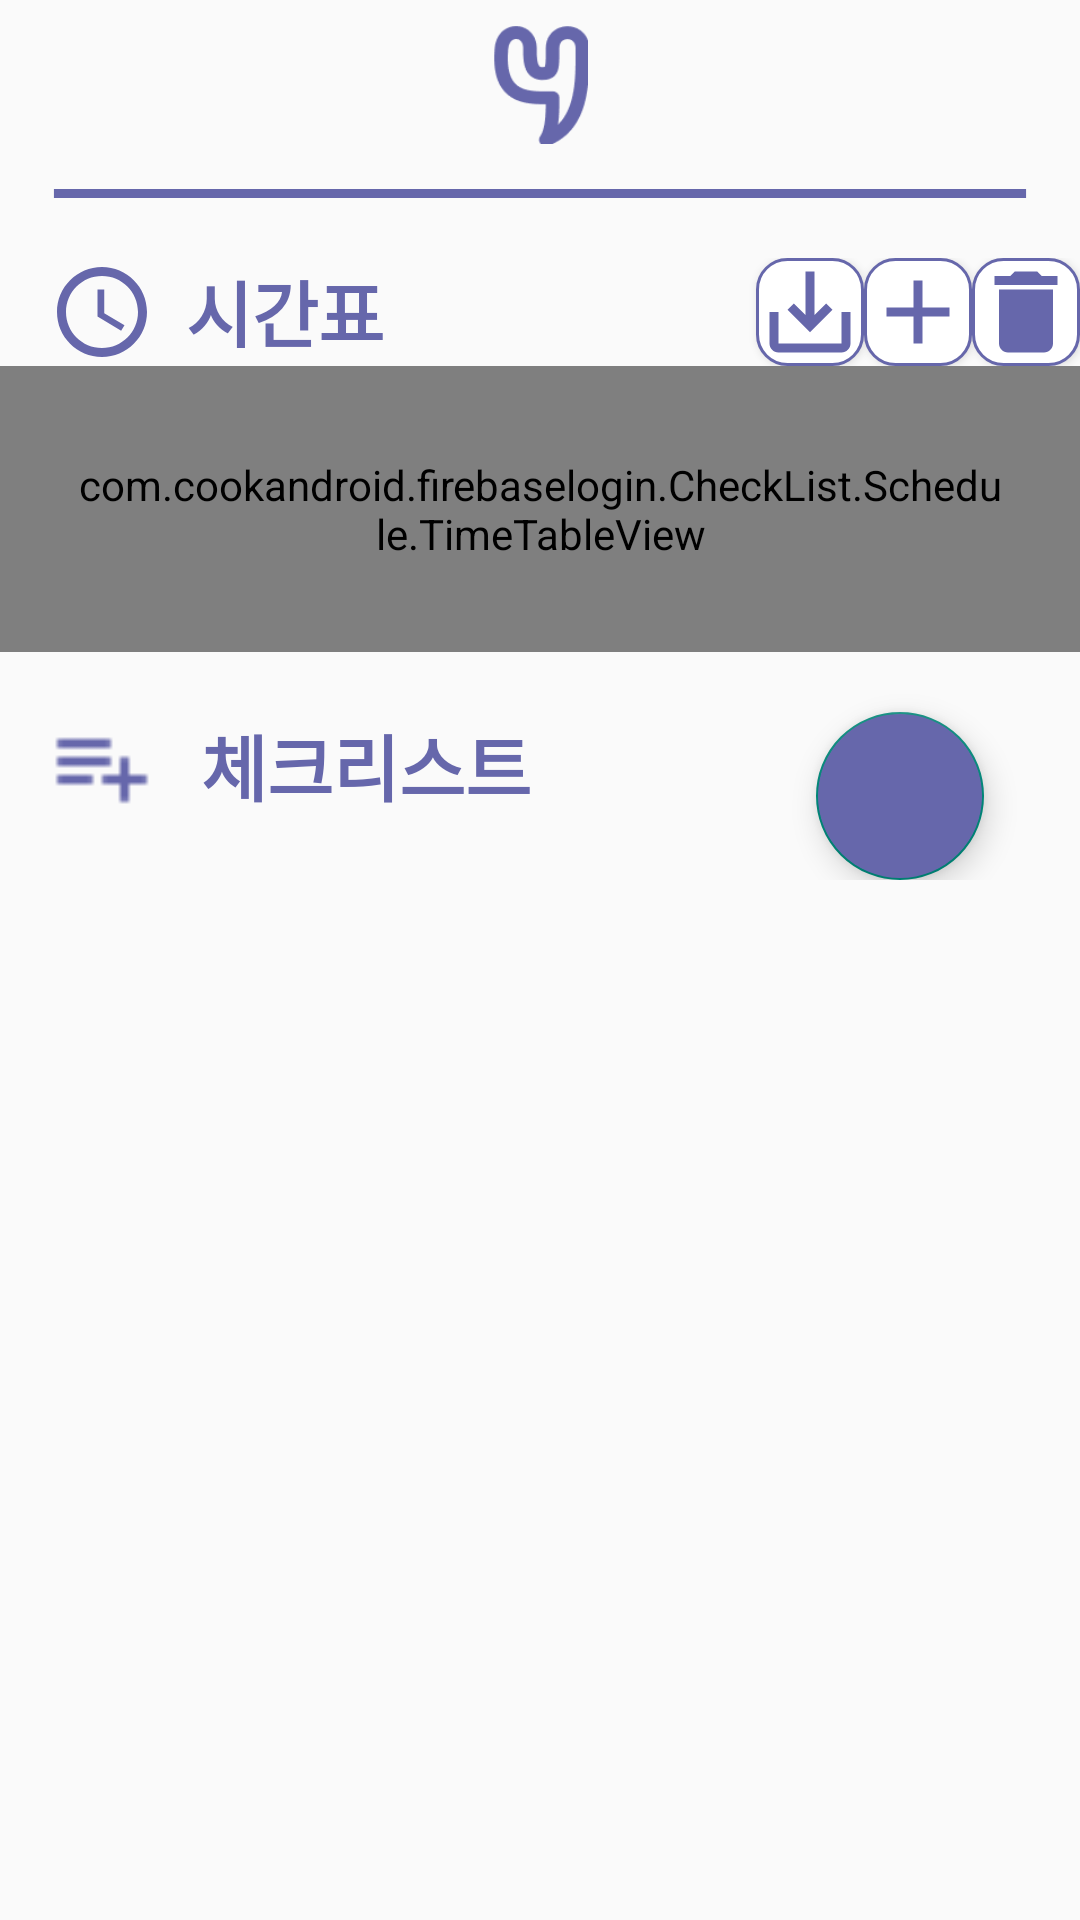

Reconstruct the res/layout file that produces this screen, plus the resources it refers to.
<!-- AndroidManifest.xml: application theme Theme.AppCompat.Light -->
<!-- res/layout/checklist_activity.xml -->
<?xml version="1.0" encoding="utf-8"?>
<LinearLayout xmlns:android="http://schemas.android.com/apk/res/android"
    android:layout_width="match_parent"
    android:layout_height="match_parent"
    xmlns:andorid="http://schemas.android.com/tools"
    android:orientation="vertical"
    xmlns:app="http://schemas.android.com/apk/res-auto">

        <ImageView
            android:id="@+id/some_id"
            android:layout_width="32dp"
            android:layout_height="40dp"
            android:layout_marginTop="8dp"
            android:layout_gravity="center_horizontal"
            android:background="@drawable/yeoyulogo"/>


        <View
            android:id="@+id/line_5"
            android:layout_width="match_parent"
            android:layout_height="3dp"
            android:layout_below="@id/some_id"
            android:layout_alignParentLeft="true"
            android:layout_alignParentRight="true"
            android:layout_alignParentTop="true"
            android:layout_marginLeft="16dp"
            android:layout_marginRight="16dp"
            android:layout_marginTop="15dp"
            android:background="@drawable/line_5" />

        <ScrollView
            android:layout_width="match_parent"
            android:layout_height="match_parent">

                <LinearLayout
                    android:layout_width="match_parent"
                    android:layout_height="wrap_content"
                    android:orientation="vertical">

                        <LinearLayout
                            android:id="@+id/edit_bar_layout"
                            android:layout_width="match_parent"
                            android:layout_height="wrap_content"
                            android:layout_below="@id/line_5"
                            android:layout_marginLeft="16dp"
                            android:layout_marginTop="20dp"
                            android:gravity="start"
                            android:orientation="horizontal">

                                <ImageView
                                    android:layout_width="36dp"
                                    android:layout_height="36dp"
                                    android:background="@drawable/ic_baseline_access_time" />

                                <TextView
                                    android:layout_width="90dp"
                                    android:layout_height="36dp"
                                    android:layout_weight="1"
                                    android:layout_gravity="center_horizontal"
                                    android:layout_marginLeft="10dp"
                                    android:text="시간표"
                                    android:textColor="@color/logoColor"
                                    android:textSize="24dp"
                                    android:textStyle="bold" />

                                <Button
                                    android:id="@+id/save_btn"
                                    android:layout_width="36dp"
                                    android:layout_height="36dp"
                                    android:layout_marginLeft="80dp"
                                    android:background="@drawable/round_box"
                                    android:drawableTop="@drawable/ic_baseline_save_alt" />

                                <Button
                                    android:id="@+id/load_btn"
                                    android:layout_width="36dp"
                                    android:layout_height="36dp"
                                    android:background="@drawable/round_box"
                                    android:drawableTop="@drawable/ic_baseline_upload"
                                    android:visibility="gone" />

                                <Button
                                    android:id="@+id/add_btn"
                                    android:layout_width="36dp"
                                    android:layout_height="36dp"
                                    android:background="@drawable/round_box"
                                    android:drawableTop="@drawable/ic_baseline_add_1" />

                                <Button
                                    android:id="@+id/clear_btn"
                                    android:layout_width="36dp"
                                    android:layout_height="36dp"
                                    android:background="@drawable/round_box"
                                    android:drawableTop="@drawable/ic_baseline_delete_1" />

                        </LinearLayout>

                        <RelativeLayout
                            android:layout_width="match_parent"
                            android:layout_height="wrap_content">

                                <com.cookandroid.firebaselogin.CheckList.Schedule.TimeTableView

                                    android:id="@+id/timetable"
                                    android:layout_width="match_parent"
                                    android:layout_height="wrap_content"
                                    android:background="@drawable/round_box"
                                    android:paddingLeft="26dp"
                                    android:paddingTop="30dp"
                                    android:paddingRight="26dp"
                                    android:paddingBottom="30dp"
                                    andorid:layout_weight="1" />

                                <LinearLayout
                                    android:id="@+id/line_layout"
                                    android:layout_below="@id/timetable"
                                    android:layout_marginTop="20dp"
                                    android:layout_width="match_parent"
                                    android:layout_height="wrap_content"
                                    android:layout_marginLeft="16dp"
                                    android:gravity="start"
                                    android:orientation="horizontal">
                                        <ImageView
                                            android:id="@+id/checklist_image"
                                            android:background="@drawable/checklist_add_btn"
                                            android:layout_width="36dp"
                                            android:layout_height="36dp"
                                            android:layout_below="@id/timetable"/>

                                        <TextView
                                            android:layout_width="120dp"
                                            android:layout_height="36dp"
                                            android:layout_below="@id/timetable"
                                            android:text="체크리스트"
                                            android:textSize="24dp"
                                            android:textColor="@color/logoColor"
                                            android:textStyle="bold"
                                            android:layout_marginLeft="10dp"
                                            android:gravity="center_horizontal"/>

                                </LinearLayout>
                                <androidx.recyclerview.widget.RecyclerView
                                    android:id="@+id/taskRecyclerView"
                                    android:layout_width="match_parent"
                                    android:layout_height="wrap_content"
                                    android:layout_below="@id/line_layout"
                                    android:layout_marginTop="20dp"
                                    android:nestedScrollingEnabled="true"
                                    app:layoutManager="androidx.recyclerview.widget.LinearLayoutManager" />

                                <com.google.android.material.floatingactionbutton.FloatingActionButton
                                    android:id="@+id/fab"
                                    android:layout_width="wrap_content"
                                    android:layout_height="wrap_content"
                                    android:layout_alignParentBottom="true"
                                    android:layout_alignParentEnd="true"
                                    android:layout_marginRight="32dp"
                                    android:layout_marginBottom="32dp"
                                    android:backgroundTint="@color/logoColor"
                                    android:src="@drawable/ic_baseline_add"/>




                        </RelativeLayout>


                </LinearLayout>

        </ScrollView>


</LinearLayout>
<!-- resources referenced by this layout -->
<resources>
  <color name="logoColor">#6667AB</color>
  <!-- drawable checklist_add_btn: png bitmap (drawable, 235 bytes) -->
  <!-- drawable ic_baseline_access_time (drawable) -->
  <vector android:height="24dp" android:tint="#6667AB"
      android:viewportHeight="24" android:viewportWidth="24"
      android:width="24dp" xmlns:android="http://schemas.android.com/apk/res/android">
      <path android:fillColor="@android:color/white" android:pathData="M11.99,2C6.47,2 2,6.48 2,12s4.47,10 9.99,10C17.52,22 22,17.52 22,12S17.52,2 11.99,2zM12,20c-4.42,0 -8,-3.58 -8,-8s3.58,-8 8,-8 8,3.58 8,8 -3.58,8 -8,8z"/>
      <path android:fillColor="@android:color/white" android:pathData="M12.5,7H11v6l5.25,3.15 0.75,-1.23 -4.5,-2.67z"/>
  </vector>
  <!-- drawable ic_baseline_add_1 (drawable) -->
  <vector android:height="36dp" android:tint="#6667AB"
      android:viewportHeight="24" android:viewportWidth="24"
      android:width="36dp" xmlns:android="http://schemas.android.com/apk/res/android">
      <path android:fillColor="@android:color/white" android:pathData="M19,13h-6v6h-2v-6H5v-2h6V5h2v6h6v2z"/>
  </vector>
  <!-- drawable ic_baseline_delete_1 (drawable) -->
  <vector android:height="36dp" android:tint="#6667AB"
      android:viewportHeight="24" android:viewportWidth="24"
      android:width="36dp" xmlns:android="http://schemas.android.com/apk/res/android">
      <path android:fillColor="@android:color/white" android:pathData="M6,19c0,1.1 0.9,2 2,2h8c1.1,0 2,-0.9 2,-2V7H6v12zM19,4h-3.5l-1,-1h-5l-1,1H5v2h14V4z"/>
  </vector>
  <!-- drawable ic_baseline_save_alt (drawable) -->
  <vector android:height="36dp" android:tint="#6667AB"
      android:viewportHeight="24" android:viewportWidth="24"
      android:width="36dp" xmlns:android="http://schemas.android.com/apk/res/android">
      <path android:fillColor="@android:color/white" android:pathData="M19,12v7L5,19v-7L3,12v7c0,1.1 0.9,2 2,2h14c1.1,0 2,-0.9 2,-2v-7h-2zM13,12.67l2.59,-2.58L17,11.5l-5,5 -5,-5 1.41,-1.41L11,12.67L11,3h2z"/>
  </vector>
  <!-- drawable ic_baseline_upload (drawable) -->
  <vector android:height="36dp" android:tint="#6667AB"
      android:viewportHeight="24" android:viewportWidth="24"
      android:width="36dp" xmlns:android="http://schemas.android.com/apk/res/android">
      <path android:fillColor="@android:color/white" android:pathData="M5,20h14v-2H5V20zM5,10h4v6h6v-6h4l-7,-7L5,10z"/>
  </vector>
  <!-- drawable line_5 (drawable) -->
  <?xml version="1.0" encoding="utf-8"?>
  <vector
      xmlns:android="http://schemas.android.com/apk/res/android"
      xmlns:aapt="http://schemas.android.com/aapt"
      android:width="332dp"
      android:height="4dp"
      android:viewportWidth="332"
      android:viewportHeight="4"
      >
  
      <group>
  
          <clip-path
              android:pathData="M2 2H330H2Z"
              />
  
      </group>
  
      <path
          android:pathData="M2 2H330H2Z"
          android:strokeWidth="4"
          android:strokeColor="#6667AB"
          />
  
  </vector>
  <!-- drawable round_box (drawable) -->
  <?xml version="1.0" encoding="utf-8"?>
  <shape xmlns:android="http://schemas.android.com/apk/res/android">
  
      <solid
          android:color="#ffffff"/>
      <corners
          android:radius="15dip"/>
  
      <stroke
          android:width="1dp"
          android:color="@color/logoColor" />
      <corners
          android:topLeftRadius="10dp"
          android:topRightRadius="10dp"
          android:bottomLeftRadius="10dp"
          android:bottomRightRadius="10dp"  />
  
  </shape>
  <!-- drawable yeoyulogo: png bitmap (drawable, 2924 bytes) -->
</resources>
